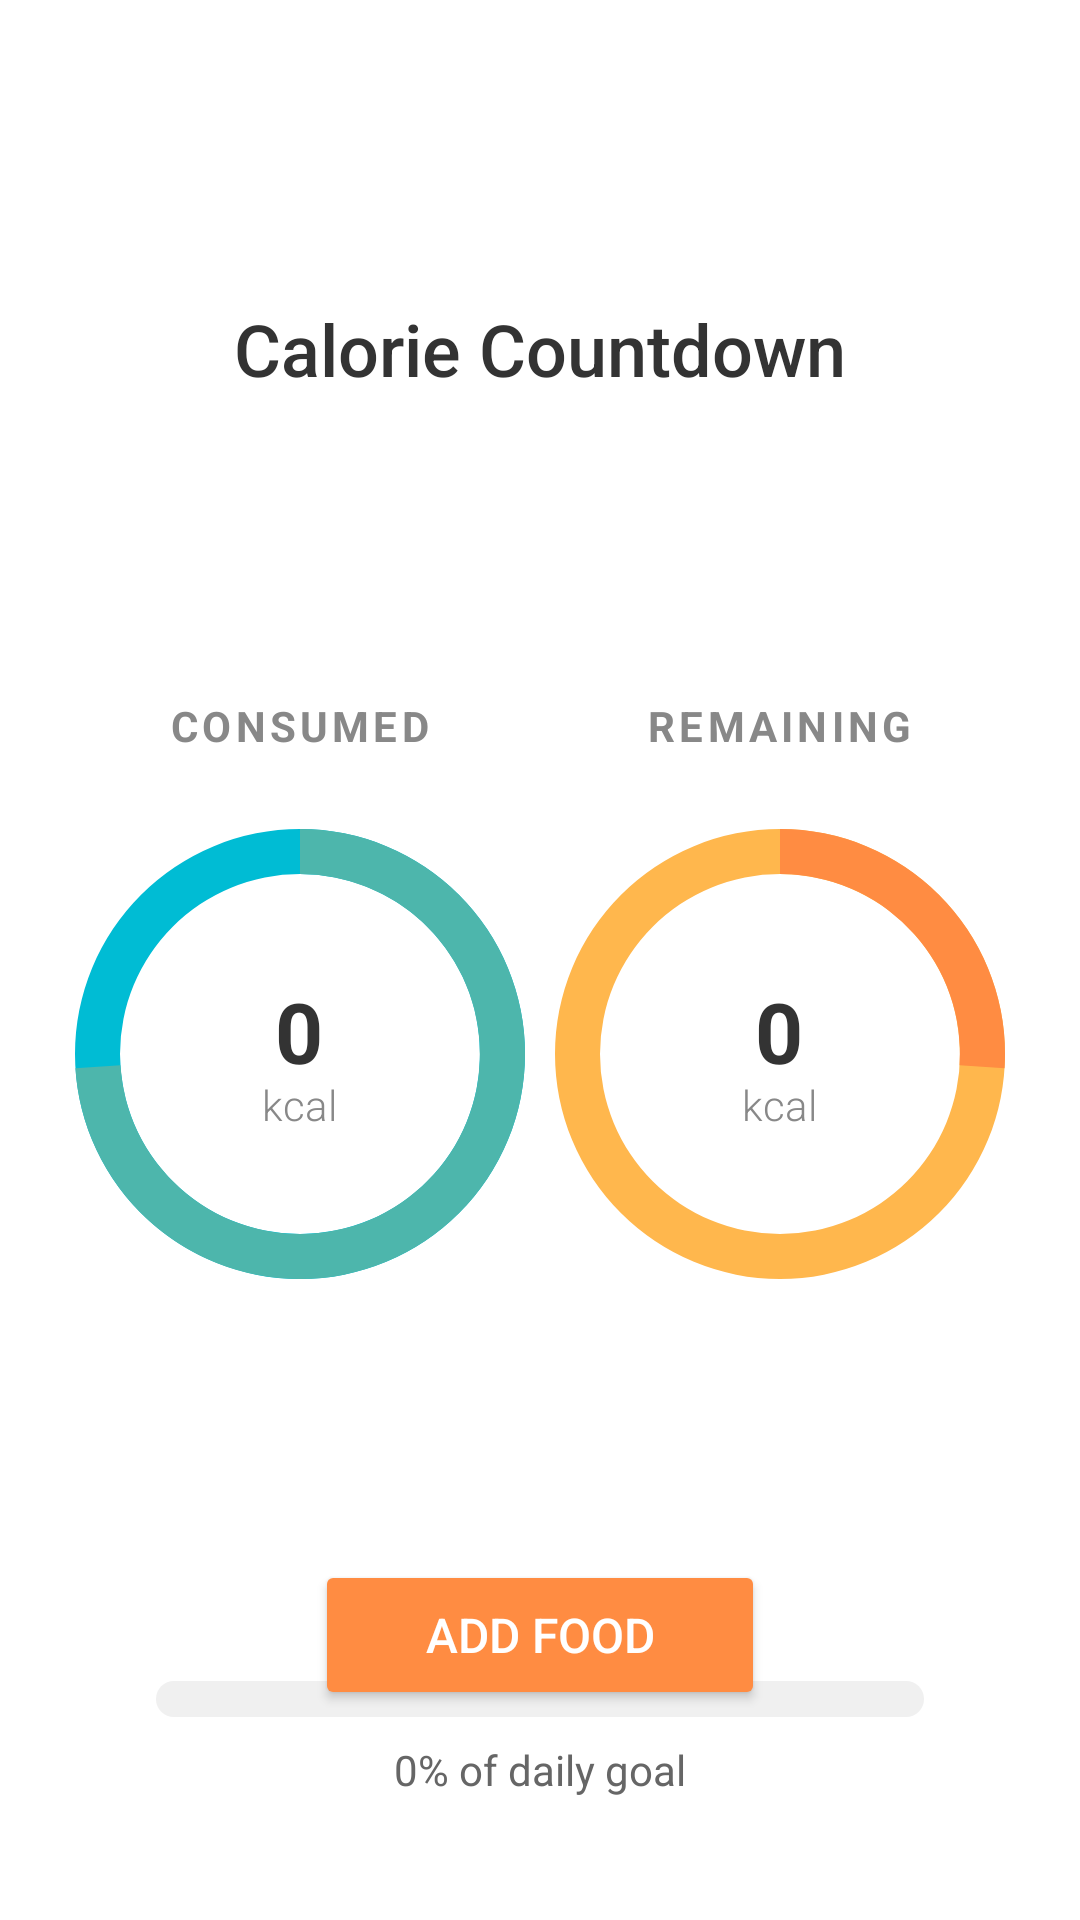

The Android layout XML behind this screen, and the referenced resources:
<!-- AndroidManifest.xml: application theme AppTheme -->
<!-- res/layout/activity_kitty.xml -->
<?xml version="1.0" encoding="utf-8"?>

<androidx.constraintlayout.widget.ConstraintLayout xmlns:android="http://schemas.android.com/apk/res/android"
    xmlns:app="http://schemas.android.com/apk/res-auto"
    android:layout_width="match_parent"
    android:layout_height="match_parent"
    android:background="#FFFFFF"
    android:padding="20dp">

    <TextView
        android:id="@+id/title"
        android:layout_width="wrap_content"
        android:layout_height="wrap_content"
        android:layout_marginTop="80sp"
        android:fontFamily="sans-serif-medium"
        android:text="Calorie Countdown"
        android:textColor="#333333"
        android:textSize="24sp"
        app:layout_constraintEnd_toEndOf="parent"
        app:layout_constraintStart_toStartOf="parent"
        app:layout_constraintTop_toTopOf="parent" />

    <LinearLayout
        android:id="@+id/consumedLayout"
        android:layout_width="0dp"
        android:layout_height="wrap_content"
        android:layout_marginTop="100dp"
        android:gravity="center"
        android:orientation="vertical"
        app:layout_constraintEnd_toStartOf="@+id/remainingLayout"
        app:layout_constraintHorizontal_chainStyle="spread"
        app:layout_constraintStart_toStartOf="parent"
        app:layout_constraintTop_toBottomOf="@id/title">

        <TextView
            android:layout_width="wrap_content"
            android:layout_height="wrap_content"
            android:letterSpacing="0.1"
            android:text="CONSUMED"
            android:textColor="#888888"
            android:textSize="14sp"
            android:textStyle="bold" />

        <FrameLayout
            android:layout_width="180dp"
            android:layout_height="180dp"
            android:layout_marginTop="10dp">

            <ProgressBar
                android:id="@+id/progressConsumed"
                style="?android:attr/progressBarStyleHorizontal"
                android:layout_width="match_parent"
                android:layout_height="match_parent"
                android:indeterminate="false"
                android:max="2500"
                android:progress="1850"
                android:progressDrawable="@drawable/circular_teal" />

            <LinearLayout
                android:layout_width="wrap_content"
                android:layout_height="wrap_content"
                android:layout_gravity="center"
                android:gravity="center"
                android:orientation="vertical">

                <TextView
                    android:id="@+id/tvConsumedValue"
                    android:layout_width="wrap_content"
                    android:layout_height="wrap_content"
                    android:text="0"
                    android:textColor="#333333"
                    android:textSize="28sp"
                    android:textStyle="bold" />

                <TextView
                    android:layout_width="wrap_content"
                    android:layout_height="wrap_content"
                    android:layout_marginTop="-4dp"
                    android:fontFamily="sans-serif-light"
                    android:text="kcal"
                    android:textColor="#888888"
                    android:textSize="14sp" />
            </LinearLayout>
        </FrameLayout>
    </LinearLayout>

    <LinearLayout
        android:id="@+id/remainingLayout"
        android:layout_width="0dp"
        android:layout_height="wrap_content"
        android:layout_marginTop="100dp"
        android:gravity="center"
        android:orientation="vertical"
        app:layout_constraintEnd_toEndOf="parent"
        app:layout_constraintStart_toEndOf="@id/consumedLayout"
        app:layout_constraintTop_toBottomOf="@id/title">

        <TextView
            android:layout_width="wrap_content"
            android:layout_height="wrap_content"
            android:letterSpacing="0.1"
            android:text="REMAINING"
            android:textColor="#888888"
            android:textSize="14sp"
            android:textStyle="bold" />

        <FrameLayout
            android:layout_width="180dp"
            android:layout_height="180dp"
            android:layout_marginTop="10dp">

            <ProgressBar
                android:id="@+id/progressRemaining"
                style="?android:attr/progressBarStyleHorizontal"
                android:layout_width="match_parent"
                android:layout_height="match_parent"
                android:indeterminate="false"
                android:max="2500"
                android:progress="650"
                android:progressDrawable="@drawable/circular_orange" />

            <LinearLayout
                android:layout_width="wrap_content"
                android:layout_height="wrap_content"
                android:layout_gravity="center"
                android:gravity="center"
                android:orientation="vertical">

                <TextView
                    android:id="@+id/tvRemainingValue"
                    android:layout_width="wrap_content"
                    android:layout_height="wrap_content"
                    android:text="0"
                    android:textColor="#333333"
                    android:textSize="28sp"
                    android:textStyle="bold" />

                <TextView
                    android:layout_width="wrap_content"
                    android:layout_height="wrap_content"
                    android:layout_marginTop="-4dp"
                    android:fontFamily="sans-serif-light"
                    android:text="kcal"
                    android:textColor="#888888"
                    android:textSize="14sp" />
            </LinearLayout>
        </FrameLayout>
    </LinearLayout>

    <TextView
        android:id="@+id/tvDailyGoalLabel"
        android:layout_width="wrap_content"
        android:layout_height="wrap_content"
        android:layout_marginTop="80dp"
        android:text="DAILY GOAL"
        android:textSize="14sp"
        android:textStyle="bold"
        app:layout_constraintEnd_toEndOf="parent"
        app:layout_constraintStart_toStartOf="parent"
        app:layout_constraintTop_toBottomOf="@id/consumedLayout" />

    <ProgressBar
        android:id="@+id/goalProgressBar"
        style="?android:attr/progressBarStyleHorizontal"
        android:layout_width="0dp"
        android:layout_height="12dp"
        android:layout_marginTop="20dp"
        android:progress="0"
        android:max="100"
        android:progressDrawable="@drawable/linear_goal_gradient"
        app:layout_constraintEnd_toEndOf="parent"
        app:layout_constraintStart_toStartOf="parent"
        app:layout_constraintTop_toBottomOf="@id/tvDailyGoalLabel"
        app:layout_constraintWidth_percent="0.8" />

    <TextView
        android:id="@+id/tvGoalPercent"
        android:layout_width="wrap_content"
        android:layout_height="wrap_content"
        android:layout_marginTop="8dp"
        android:text="0% of daily goal"
        android:textColor="#666666"
        android:textSize="14sp"
        app:layout_constraintEnd_toEndOf="parent"
        app:layout_constraintStart_toStartOf="parent"
        app:layout_constraintTop_toBottomOf="@id/goalProgressBar" />

    <TextView
        android:id="@+id/tvTargetInfo"
        android:layout_width="0dp"
        android:layout_height="wrap_content"
        android:layout_marginTop="16dp"
        android:layout_marginHorizontal="20dp"
        android:gravity="center"
        android:text=""
        android:textColor="#555555"
        android:textSize="13sp"
        android:visibility="gone"
        app:layout_constraintEnd_toEndOf="parent"
        app:layout_constraintStart_toStartOf="parent"
        app:layout_constraintTop_toBottomOf="@id/tvGoalPercent" />

    <LinearLayout
        android:id="@+id/stepsChallengLayout"
        android:layout_width="0dp"
        android:layout_height="wrap_content"
        android:layout_marginTop="16dp"
        android:layout_marginHorizontal="20dp"
        android:background="#FFF3E0"
        android:orientation="vertical"
        android:padding="16dp"
        android:visibility="gone"
        app:layout_constraintEnd_toEndOf="parent"
        app:layout_constraintStart_toStartOf="parent"
        app:layout_constraintTop_toBottomOf="@id/tvTargetInfo">

        <TextView
            android:layout_width="wrap_content"
            android:layout_height="wrap_content"
            android:layout_gravity="center"
            android:text="STEPS CHALLENGE"
            android:textColor="#E65100"
            android:textSize="14sp"
            android:textStyle="bold" />

        <TextView
            android:id="@+id/tvStepsChallenge"
            android:layout_width="wrap_content"
            android:layout_height="wrap_content"
            android:layout_gravity="center"
            android:layout_marginTop="8dp"
            android:text="0 steps needed"
            android:textColor="#333333"
            android:textSize="16sp" />

        <TextView
            android:layout_width="wrap_content"
            android:layout_height="wrap_content"
            android:layout_gravity="center"
            android:layout_marginTop="4dp"
            android:text="Complete before 9:59pm to countdown balance by 250 points"
            android:textColor="#666666"
            android:textSize="12sp"
            android:gravity="center" />
    </LinearLayout>

    <Button
        android:id="@+id/btnAddFood"
        android:layout_width="150dp"
        android:layout_height="50dp"
        android:layout_marginBottom="50dp"
        android:backgroundTint="#FF8C42"
        android:text="ADD FOOD"
        android:textColor="#FFFFFF"
        android:textSize="16sp"
        app:cornerRadius="100dp"
        app:layout_constraintBottom_toBottomOf="parent"
        app:layout_constraintEnd_toEndOf="parent"
        app:layout_constraintStart_toStartOf="parent" />

</androidx.constraintlayout.widget.ConstraintLayout>
<!-- resources referenced by this layout -->
<resources>
  <!-- drawable circular_orange (drawable) -->
  <layer-list xmlns:android="http://schemas.android.com/apk/res/android">
      <item android:id="@android:id/background">
          <shape android:shape="ring" android:thickness="15dp" android:useLevel="false">
              <solid android:color="#FFB74D" />
          </shape>
      </item>
      <item android:id="@android:id/progress">
          <rotate android:fromDegrees="270" android:toDegrees="270">
              <shape android:shape="ring" android:thickness="15dp" android:useLevel="true">
                  <solid android:color="#FF8C42" />
              </shape>
          </rotate>
      </item>
  </layer-list>
  <!-- drawable circular_teal (drawable) -->
  <layer-list xmlns:android="http://schemas.android.com/apk/res/android">
      <item android:id="@android:id/background">
          <shape android:shape="ring" android:thickness="15dp" android:useLevel="false">
              <solid android:color="#00BCD4" />
          </shape>
      </item>
      <item android:id="@android:id/progress">
          <rotate android:fromDegrees="270" android:toDegrees="270">
              <shape android:shape="ring" android:thickness="15dp" android:useLevel="true">
                  <solid android:color="#4DB6AC" />
              </shape>
          </rotate>
      </item>
  </layer-list>
  <!-- drawable linear_goal_gradient (drawable) -->
  <layer-list xmlns:android="http://schemas.android.com/apk/res/android">
      <item android:id="@android:id/background">
          <shape>
              <corners android:radius="10dp" />
              <solid android:color="#F0F0F0" />
          </shape>
      </item>
      <item android:id="@android:id/progress">
          <clip>
              <shape>
                  <corners android:radius="10dp" />
                  <solid android:color="#FF8C42" />
              </shape>
          </clip>
      </item>
  </layer-list>
  <style name="AppTheme" parent="Theme.AppCompat.Light.DarkActionBar">
          
          <item name="colorPrimary">@color/colorPrimary</item>
          <item name="colorPrimaryDark">@color/colorPrimaryDark</item>
          <item name="colorAccent">@color/colorAccent</item>
      </style>
  <color name="colorPrimary">#3F51B5</color>
  <color name="colorPrimaryDark">#303F9F</color>
  <color name="colorAccent">#FF4081</color>
</resources>
